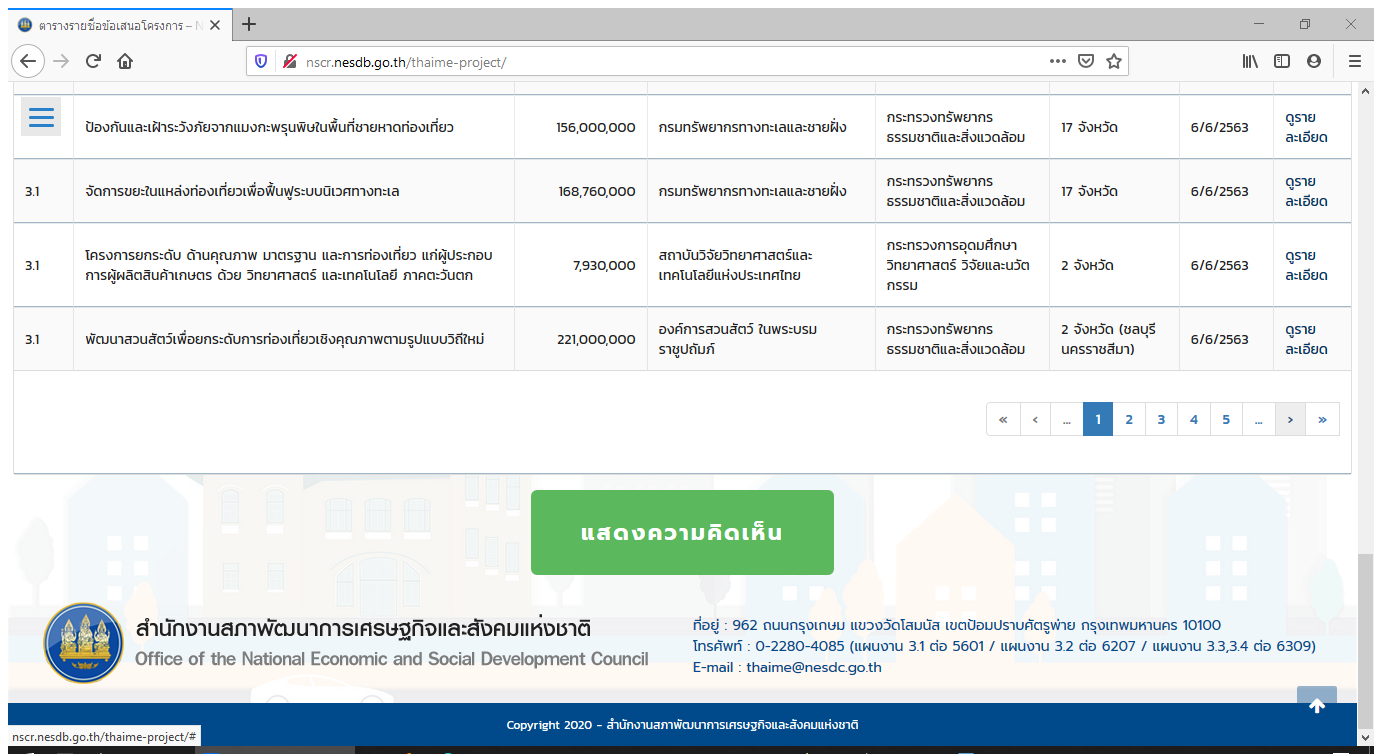
Workflow: Main

Step 1: Attach Browser '          Page' in window 'ตารางรายชื่อข้อเสนอโครงการ - NSCR' (firefox.exe)

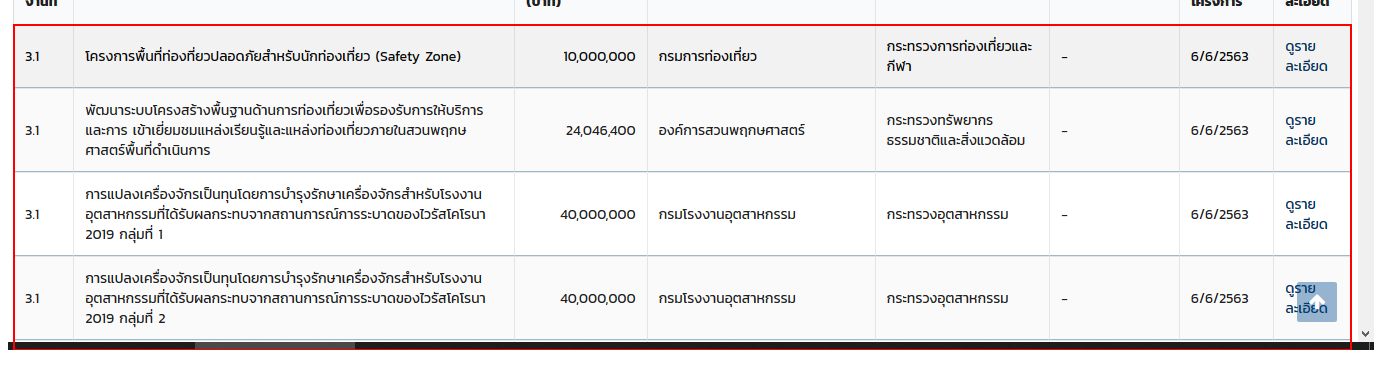
Step 2: get-text from the tbody